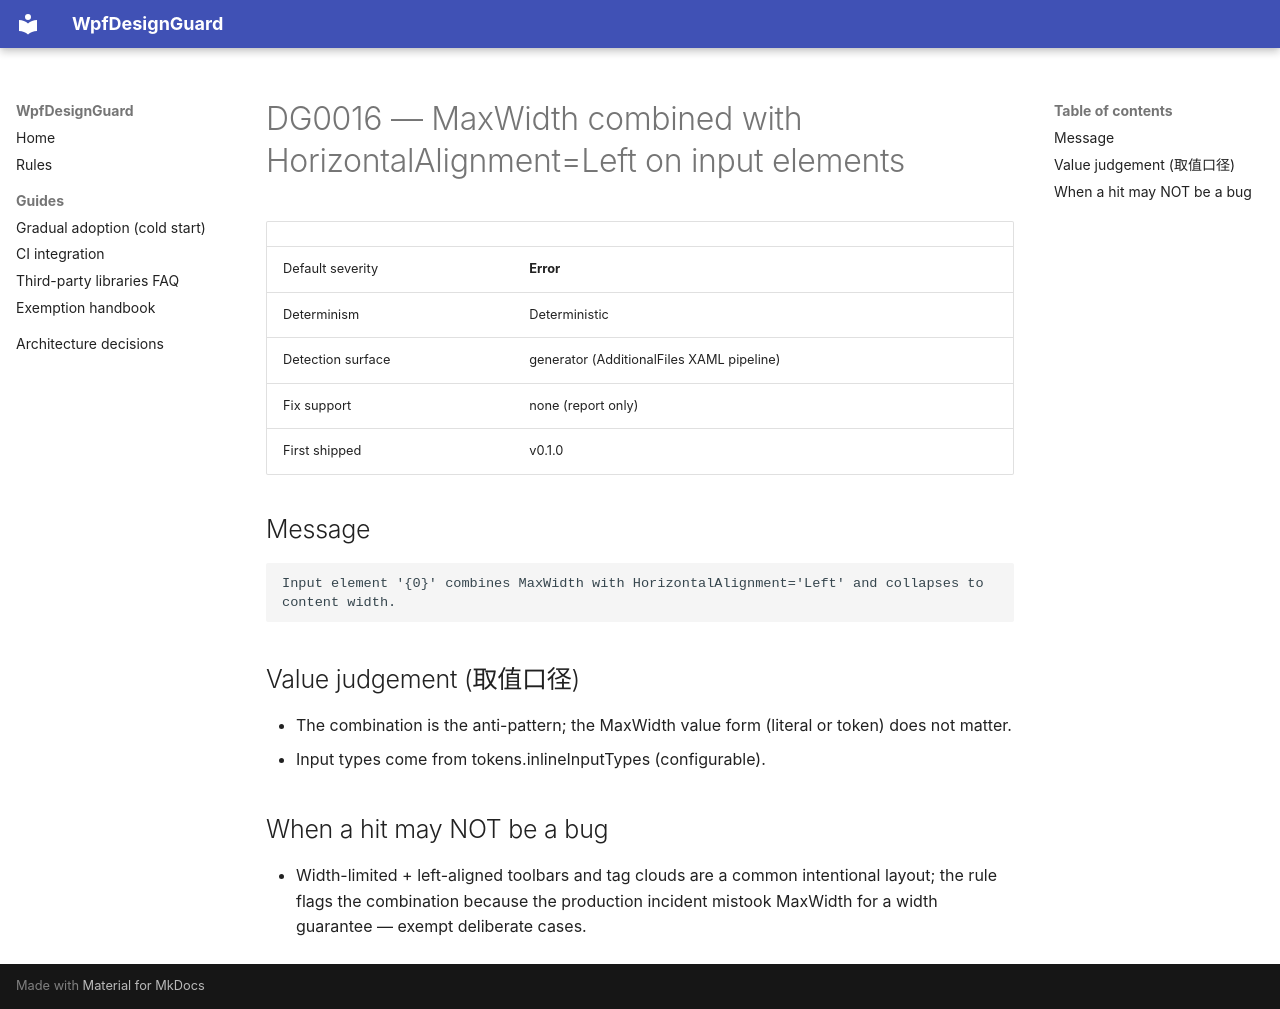

repository: zhaojie-tech/wpf-design-guard · page: rules/DG0016/index.html · generator: mkdocs

# DG0016 — MaxWidth combined with HorizontalAlignment=Left on input elements

| | |
|---|---|
| Default severity | **Error** |
| Determinism | Deterministic |
| Detection surface | generator (AdditionalFiles XAML pipeline) |
| Fix support | none (report only) |
| First shipped | v0.1.0 |

## Message

```text
Input element '{0}' combines MaxWidth with HorizontalAlignment='Left' and collapses to content width.
```

## Value judgement (取值口径)

- The combination is the anti-pattern; the MaxWidth value form (literal or token) does not matter.
- Input types come from tokens.inlineInputTypes (configurable).

## When a hit may NOT be a bug

- Width-limited + left-aligned toolbars and tag clouds are a common intentional layout; the rule flags the combination because the production incident mistook MaxWidth for a width guarantee — exempt deliberate cases.
